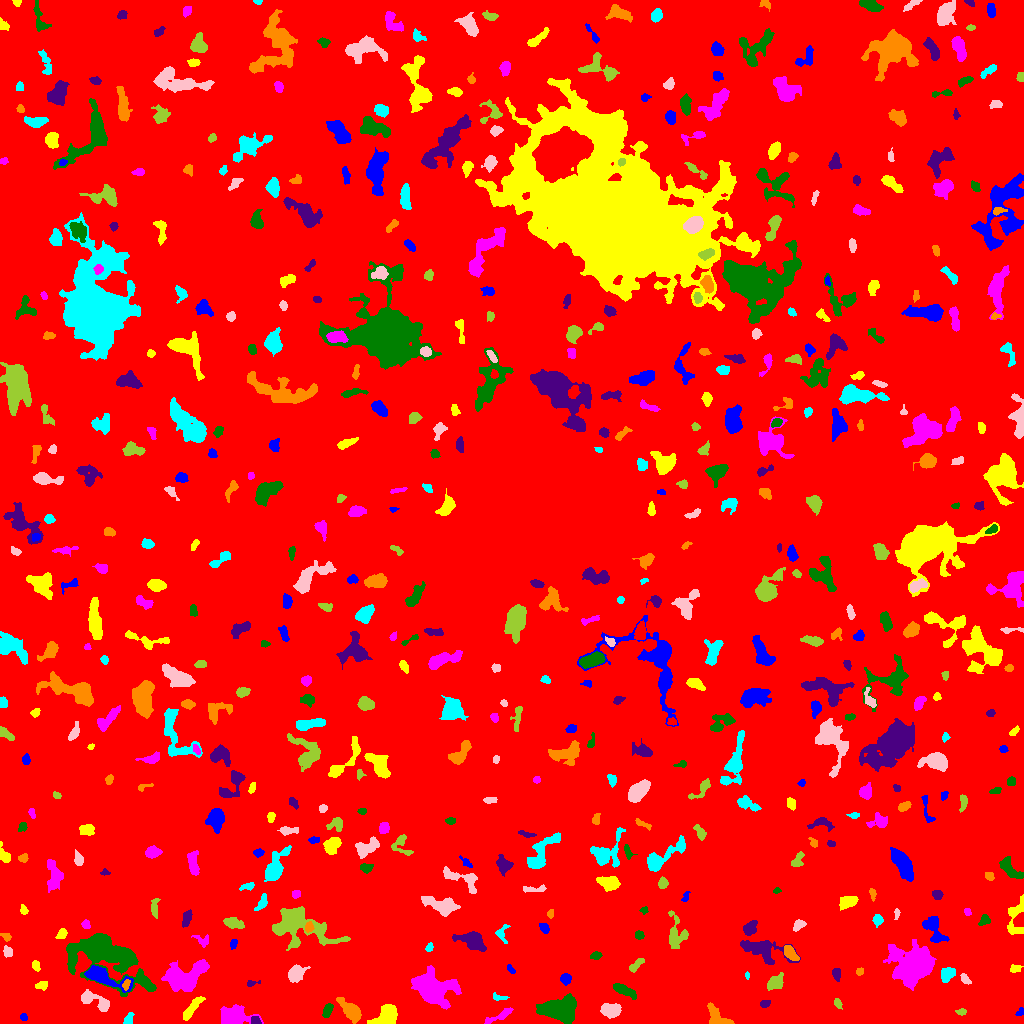

Source data for this figure (header and first rows):
ID, X, Y, A, B, theta, total_flux, mu_max, mu_median, mu_mean, R_fwhm, R_e, R10, R90, x_start, x_end, y_start, y_end, area, greylevel
0, 515.3, 513.4, 298.4, 295.5, -0.1422, 1877669, 13.0, 2.0, 2.203, 81.09, 239.2, 91.27, 385.7, 0, 1023, 0, 1023, 852199, 2.203
1, 23.54, 6.488, 1.757, 1.324, -0.2521, 82.0, 5.0, 1.0, 1.547, 2.111, 1.871, 0.5642, 3.09, 20, 27, 3, 10, 53, 8.547
2, 386.5, 7.53, 6.233, 4.176, 0.6086, 1620, 11.0, 4.0, 4.219, 6.308, 5.499, 2.185, 8.849, 367, 397, 0, 19, 384, 10.22
3, 500.9, 8.619, 8.706, 1.776, 0.4896, 444.0, 6.0, 2.0, 2.467, 5.015, 3.989, 1.596, 6.333, 484, 513, 0, 16, 180, 8.467
4, 558.4, 14.39, 9.553, 5.63, 0.04862, 4905, 17.0, 6.0, 6.313, 8.058, 8.273, 3.141, 13.39, 536, 576, 0, 30, 777, 11.31
5, 255.6, 2.59, 2.345, 1.995, -0.494, 227.0, 7.0, 3.0, 3.027, 2.985, 2.646, 0.9772, 4.146, 251, 261, 0, 7, 75, 12.03
6, 717, 6.146, 7.259, 3.935, -0.7807, 1014, 9.0, 4.0, 3.701, 4.983, 5.232, 1.954, 8.098, 707, 734, 0, 21, 274, 8.701
7, 128.5, 3.945, 3.109, 2.071, 1.078, 271.0, 5.0, 3.0, 2.853, 4.107, 3.192, 1.262, 4.787, 123, 134, 0, 11, 95, 7.853
8, 610.5, 13.23, 4.911, 3.072, -0.03114, 1244, 10.0, 5.0, 4.859, 6.531, 4.951, 2.034, 7.715, 600, 621, 5, 20, 256, 9.859
9, 961.2, 11.81, 2.53, 1.581, 0.003712, 151.0, 4.0, 2.0, 2.359, 3.909, 2.585, 0.9772, 3.827, 955, 966, 8, 15, 64, 8.359
10, 999.2, 11.14, 2.07, 1.624, -1.325, 92.0, 4.0, 2.0, 1.704, 3.09, 2.257, 0.7979, 3.568, 996, 1003, 8, 15, 54, 7.704
11, 1020, 10.65, 2.164, 1.474, 0.4914, 119.0, 5.0, 2.0, 2.125, 2.459, 2.034, 0.7979, 3.338, 1015, 1023, 8, 16, 56, 8.125
12, 191.9, 15, 7.795, 2.035, 0.8806, 796.0, 8.0, 3.0, 3.491, 5.836, 4.787, 1.784, 7.421, 183, 205, 3, 27, 228, 9.491
13, 233.6, 6.98, 8.277, 4.389, -0.03347, 1792, 8.0, 3.0, 3.672, 8.556, 6.699, 2.706, 10.72, 220, 263, 0, 19, 488, 8.672
14, 327.7, 13.11, 3.575, 1.963, 1.144, 596.0, 11.0, 5.0, 4.885, 4.068, 3.432, 1.262, 5.323, 322, 333, 6, 20, 122, 10.89
15, 764.8, 19.76, 2.364, 1.772, 0.4702, 144.0, 4.0, 2.0, 1.946, 3.785, 2.585, 0.9772, 4.068, 760, 770, 16, 23, 74, 7.946
16, 351.3, 12.13, 6.048, 3.084, -0.8205, 1720, 15.0, 4.0, 5.074, 5.015, 4.951, 1.954, 8.5, 336, 361, 0, 26, 339, 10.07
17, 499.3, 26.16, 4.25, 1.569, -0.1566, 217.0, 5.0, 3.0, 2.747, 3.909, 2.985, 1.128, 4.442, 493, 509, 23, 31, 79, 7.747
18, 93.24, 23.24, 9.126, 3.25, -0.4299, 940.0, 9.0, 3.0, 3.023, 4.184, 5.262, 1.954, 8.556, 81, 109, 12, 34, 311, 8.023
19, 837.7, 20.08, 2.239, 1.552, -1.077, 141.0, 5.0, 2.0, 1.958, 2.985, 2.394, 0.9772, 3.742, 834, 842, 14, 25, 72, 8.958
20, 947.3, 29.37, 2.82, 2.012, -1.214, 260.0, 6.0, 3.0, 2.989, 4.297, 3.038, 1.128, 4.549, 943, 952, 24, 35, 87, 7.989
21, 101.9, 47.09, 11.57, 3.588, -0.3576, 2793, 14.0, 5.0, 5.892, 7.334, 6.257, 2.523, 10.52, 84, 133, 31, 58, 474, 12.89
22, 42.02, 38.27, 3.191, 2.015, 0.1628, 250.0, 5.0, 3.0, 2.604, 4.107, 3.241, 1.128, 4.853, 35, 47, 33, 42, 96, 7.604
23, 432.3, 34.04, 9.188, 6.306, -0.2247, 8451, 34.0, 5.0, 7.98, 7.313, 7.736, 2.932, 14.4, 411, 461, 14, 58, 1059, 12.98
24, 623.6, 33.21, 6.454, 2.068, -0.4269, 933.0, 11.0, 4.0, 4.28, 4.26, 4.37, 1.693, 7.047, 613, 636, 24, 40, 218, 9.28
25, 251.7, 40.29, 3.655, 1.543, 0.1643, 179.0, 6.0, 3.0, 2.887, 3.432, 2.523, 0.9772, 3.909, 247, 260, 37, 43, 62, 7.887
26, 125.9, 39.02, 2.562, 1.439, 1.273, 143.0, 5.0, 2.0, 2.043, 2.764, 2.326, 0.7979, 3.868, 122, 130, 33, 44, 70, 14.04
27, 747.2, 47.95, 1.709, 0.9263, 1.558, 64.0, 5.0, 2.0, 1.939, 1.954, 1.596, 0.5642, 2.523, 745, 749, 44, 52, 33, 7.939
28, 965.3, 43.94, 3.259, 1.73, -0.8368, 402.0, 8.0, 5.0, 4.674, 4.37, 3.038, 1.262, 4.583, 960, 971, 39, 50, 86, 9.674
29, 775, 40.6, 4.642, 3.186, 0.5864, 755.0, 9.0, 3.0, 3.545, 4.26, 4.618, 1.693, 7.203, 767, 783, 33, 51, 213, 9.545
30, 1004, 71.69, 7.723, 5.083, 0.8833, 1875, 11.0, 4.0, 4.32, 6.531, 6.206, 2.459, 9.966, 991, 1018, 48, 84, 434, 9.32
31, 565.7, 44.55, 2.305, 2.141, 1.128, 195.0, 5.0, 1.0, 1.741, 3.29, 2.821, 0.9772, 4.514, 560, 571, 38, 50, 112, 8.741
32, 35.75, 58.16, 2.361, 1.882, -0.9054, 154.0, 4.0, 2.0, 1.949, 3.949, 2.646, 0.9772, 4.107, 32, 40, 52, 63, 79, 7.949
33, 185.8, 46.57, 11.91, 6.095, 0.4297, 4045, 12.0, 4.0, 4.714, 10.33, 8.831, 3.478, 13.88, 161, 209, 32, 64, 858, 9.714
34, 102.6, 69.15, 21.08, 9.762, -0.4289, 16917, 31.0, 6.0, 8.01, 8.704, 12.36, 4.297, 21.84, 66, 156, 27, 90, 2112, 12.01
35, 836.7, 49.67, 3.154, 1.969, -1.448, 355.0, 7.0, 3.0, 3.55, 3.868, 3.141, 1.262, 4.918, 832, 840, 42, 55, 100, 8.55
36, 859.8, 51.91, 2.062, 1.741, 0.5542, 157.0, 5.0, 3.0, 2.804, 3.241, 2.459, 0.9772, 3.742, 856, 863, 48, 56, 56, 7.804
37, 947.4, 49.3, 3.834, 2.894, 0.7556, 704.0, 8.0, 4.0, 3.826, 5.47, 4.26, 1.693, 6.555, 941, 955, 41, 56, 184, 8.826
38, 295.6, 49.76, 4.232, 3.209, 0.7372, 1250, 13.0, 4.0, 5.04, 5.046, 4.618, 1.784, 7.399, 288, 310, 41, 59, 248, 10.04
39, 636.2, 58.82, 4.832, 1.681, 0.7525, 228.0, 6.0, 2.0, 1.839, 3.241, 3.241, 1.128, 5.171, 629, 644, 51, 65, 124, 7.839
40, 720.3, 57.85, 3.584, 2.744, -1.361, 826.0, 10.0, 4.0, 4.489, 5.078, 3.949, 1.596, 6.206, 712, 729, 49, 65, 184, 9.489
41, 510.7, 54.12, 2.612, 1.164, -0.8273, 75.0, 3.0, 1.0, 1.271, 2.646, 2.185, 0.7979, 3.523, 507, 515, 50, 59, 59, 7.271
42, 1014, 54.5, 2.281, 1.73, -0.1989, 140.0, 5.0, 1.0, 1.667, 2.706, 2.394, 0.7979, 3.949, 1010, 1023, 51, 59, 84, 8.667
43, 913.9, 57.48, 7.795, 6.795, 0.02763, 29454, 113.0, 8.0, 20.76, 7.269, 7.715, 2.932, 15.15, 883, 936, 33, 84, 1419, 24.76
44, 596, 67.63, 2.698, 1.77, 0.165, 312.0, 9.0, 3.0, 3.759, 3.141, 2.764, 0.9772, 4.37, 590, 602, 64, 72, 83, 8.759
45, 761.6, 74.15, 13.29, 4.904, -0.255, 1643, 6.0, 2.0, 2.785, 9.608, 7.356, 2.932, 11.82, 740, 800, 59, 83, 590, 7.785
46, 790.4, 70.41, 4.666, 2.311, -0.8389, 708.0, 8.0, 4.0, 4.189, 5.781, 4.222, 1.693, 6.383, 784, 799, 63, 78, 169, 11.19
47, 429.2, 76.08, 2.28, 1.566, 1.163, 158.0, 5.0, 2.0, 2.59, 3.038, 2.394, 0.9772, 3.742, 425, 433, 72, 81, 61, 7.59
48, 7.364, 71.72, 2.352, 1.877, -1.117, 316.0, 9.0, 3.0, 3.362, 3.141, 2.646, 0.9772, 4.26, 3, 12, 66, 78, 94, 9.362
49, 675.9, 89.14, 8.648, 4.953, -1.513, 504.0, 4.0, 1.0, 1.396, 7.024, 5.171, 2.034, 8.292, 668, 688, 75, 113, 361, 7.396
50, 859.5, 90.86, 14.34, 8.825, 0.8986, 4247, 14.0, 3.0, 3.768, 7.247, 9.356, 3.29, 16.05, 831, 887, 71, 140, 1127, 8.768
51, 233.9, 80.16, 2.156, 1.427, 1.001, 81.0, 5.0, 1.0, 1.191, 1.871, 1.871, 0.5642, 3.432, 230, 237, 74, 84, 68, 10.19
52, 61.65, 89.28, 2.592, 1.851, 0.9862, 200.0, 5.0, 2.0, 2.083, 3.385, 2.706, 0.9772, 4.297, 55, 67, 85, 95, 96, 11.08
53, 202.9, 83.14, 4.546, 2.753, -0.3799, 210.0, 5.0, 2.0, 1.78, 2.459, 3.432, 1.128, 5.499, 191, 208, 76, 89, 118, 7.78
54, 639.1, 88.39, 2.116, 1.933, -0.5697, 223.0, 7.0, 3.0, 2.934, 2.932, 2.585, 0.9772, 4.068, 635, 644, 84, 93, 76, 8.934
55, 473.8, 81.66, 5.921, 3.596, -0.5258, 1063, 8.0, 2.0, 2.678, 6.408, 5.078, 2.034, 8.349, 452, 486, 72, 92, 397, 8.678
56, 6.025, 86.68, 2.831, 1.75, -0.5011, 203.0, 6.0, 3.0, 2.859, 3.613, 2.706, 0.9772, 4.146, 0, 11, 82, 90, 71, 7.859
57, 501.9, 90.47, 4.626, 2.951, 1.442, 231.0, 4.0, 2.0, 1.805, 4.583, 3.338, 1.262, 5.528, 495, 510, 80, 99, 128, 7.805
58, 798.9, 98.65, 3.054, 2.009, 0.6278, 192.0, 4.0, 2.0, 1.714, 4.442, 3.038, 1.128, 4.82, 793, 806, 92, 104, 112, 8.714
59, 298.7, 97.05, 17.1, 8.516, -0.3086, 4398, 9.0, 3.0, 3.656, 11.06, 10.76, 4.222, 16.96, 272, 350, 73, 117, 1203, 8.656
... 539 more rows
